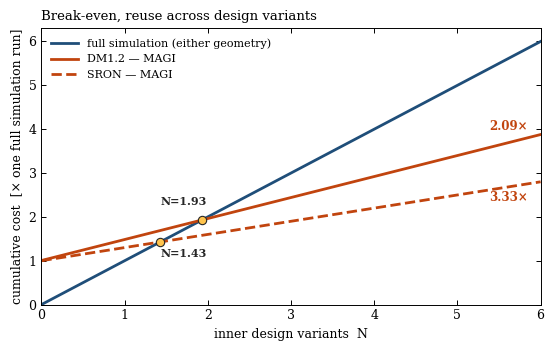

The matplotlib source for this figure: (Note: this script raises an exception after producing the figure.)
#!/usr/bin/env python
"""Break-even cost vs. number of inner design variants, DM1.2 and SRON.

Replaces the earlier hand-drawn SVG mock-up on the talk's "what it buys"
slide with an actual computed figure. All numbers are taken directly from
docs/MAGI_state_reference.tex (S:"Reuse across design variants" and
S:cost-sron) -- nothing here is fit or eyeballed.

Cost axis is normalized to "one full reference-equivalent simulation run"
for the geometry in question, because that is the only unit available for
both geometries on equal footing:

DM1.2 -- absolute core-hours are stated directly:
  full simulation:  N x 101.7 core-h            (2e8 primaries x 5.084e-7 core-h/primary)
  MAGI:             102.2 + N x 48.7 core-h      (102.2 = one full reference run to
                     produce the training crossings, 0.51 core-h actual training time;
                     48.7 = inner-only transport per variant, cross-checked two
                     independent ways to 0.03%)
  break-even N = 102.2 / (101.7-48.7) = 1.928  (state reference: 1.93)
  asymptotic speed-up = 101.7/48.7 = 2.088    (state reference: 2.09x)
  Normalized by 101.7 to plot alongside SRON.

SRON -- only the outer/inner cost SHARE is measured directly (70%/30%), not
an absolute total for one full reference run. The two headline numbers the
paper states -- break-even N=1.43 and asymptotic speed-up 3.33x -- are
exactly reproduced by the same model DM1.2 uses, in normalized units where
one full run = 1:
  full simulation:  N x 1
  MAGI:             1 + N x 0.30
  break-even N = 1/0.70 = 1.429               (state reference: 1.43)
  asymptotic speed-up = 1/0.30 = 3.333        (state reference: 3.33x)
This is the minimal model consistent with both stated numbers -- not an
independent fit -- so plotting it does not add information beyond what the
text already asserts, only a visual of the same arithmetic.
"""
import matplotlib as mpl
import matplotlib.pyplot as plt
import numpy as np

mpl.rcParams.update({
    "font.family": "serif", "font.size": 9,
    "axes.linewidth": 0.7, "xtick.direction": "in", "ytick.direction": "in",
    "xtick.top": True, "ytick.right": True,
    "xtick.major.width": 0.7, "ytick.major.width": 0.7,
    "legend.frameon": False, "figure.dpi": 200,
})

C_REF = "#1f4e79"    # full Geant4 -- matches Fig. 1 / Fig. 2
C_MAGI = "#c1440e"   # MAGI        -- matches Fig. 1 / Fig. 2

# ---- DM1.2, absolute core-hours, normalized to one full run (101.7 core-h)
DM12_FULL_PER_N = 101.7
DM12_MAGI_INTERCEPT = 102.2
DM12_MAGI_SLOPE = 48.7
dm12_full = lambda n: n * DM12_FULL_PER_N / DM12_FULL_PER_N
dm12_magi = lambda n: (DM12_MAGI_INTERCEPT + n * DM12_MAGI_SLOPE) / DM12_FULL_PER_N
dm12_breakeven = DM12_MAGI_INTERCEPT / (DM12_FULL_PER_N - DM12_MAGI_SLOPE)
dm12_asymptote = DM12_FULL_PER_N / DM12_MAGI_SLOPE

# ---- SRON, normalized units (only the 70/30 split and the two headline
# results are measured; see docstring)
SRON_INNER_SHARE = 0.30
sron_full = lambda n: n * 1.0
sron_magi = lambda n: 1.0 + n * SRON_INNER_SHARE
sron_breakeven = 1.0 / (1.0 - SRON_INNER_SHARE)
sron_asymptote = 1.0 / SRON_INNER_SHARE

print(f"DM1.2 break-even N={dm12_breakeven:.3f}  asymptote={dm12_asymptote:.3f}x")
print(f"SRON  break-even N={sron_breakeven:.3f}  asymptote={sron_asymptote:.3f}x")

N = np.linspace(0, 6, 200)

fig, ax = plt.subplots(figsize=(5.6, 3.55))

# Both "full simulation" curves are exactly y=N in these normalized units --
# that's a consequence of normalizing each geometry to its own one-full-run
# cost, not a coincidence to hide -- so one reference line represents both,
# rather than plotting two identical overlapping lines.
ax.plot(N, N, color=C_REF, lw=2.0, ls="-", label="full simulation (either geometry)")
ax.plot(N, dm12_magi(N), color=C_MAGI, lw=2.0, ls="-", label="DM1.2 — MAGI")
ax.plot(N, sron_magi(N), color=C_MAGI, lw=2.0, ls="--", label="SRON — MAGI")

for be in (dm12_breakeven, sron_breakeven):
    ax.plot([be], [be], "o", ms=6, mfc="#ffc44d", mec="0.15", mew=0.8, zorder=5)

# Both break-even labels share the same x column (anchored at the SRON
# point's x) so they read as a stacked pair rather than drifting apart.
label_x = sron_breakeven
ax.text(label_x, sron_breakeven - 0.14, f"N={sron_breakeven:.2f}",
        fontsize=8, fontweight="bold", color="0.15", ha="left", va="top", zorder=6)
ax.text(label_x, dm12_breakeven + 0.30, f"N={dm12_breakeven:.2f}",
        fontsize=8, fontweight="bold", color="0.15", ha="left", va="bottom", zorder=6)

# Label position = each curve's actual value at x=5.85 (NOT the asymptote
# number itself -- using the ratio as a cost-axis y-coordinate mislabeled
# the wrong line in an earlier version of this script).
ax.text(5.85, dm12_magi(5.85) + 0.10, f"{dm12_asymptote:.2f}×", fontsize=8.5,
        fontweight="bold", color=C_MAGI, ha="right", va="bottom")
ax.text(5.85, sron_magi(5.85) - 0.16, f"{sron_asymptote:.2f}×", fontsize=8.5,
        fontweight="bold", color=C_MAGI, ha="right", va="top")

ax.set_xlim(0, 6)
ax.set_ylim(0, 6.3)
ax.set_xlabel("inner design variants  N")
ax.set_ylabel("cumulative cost  [× one full simulation run]")
ax.legend(loc="upper left", fontsize=8, ncol=1, handlelength=2.4)
ax.set_title("Break-even, reuse across design variants", fontsize=9.5, loc="left")

fig.tight_layout()
out = "/Volumes/X10Pro/MAGI/paper_figures/fig_breakeven.pdf"
fig.savefig(out, bbox_inches="tight")
fig.savefig(out.replace(".pdf", ".png"), bbox_inches="tight", dpi=300)
print("wrote", out)
